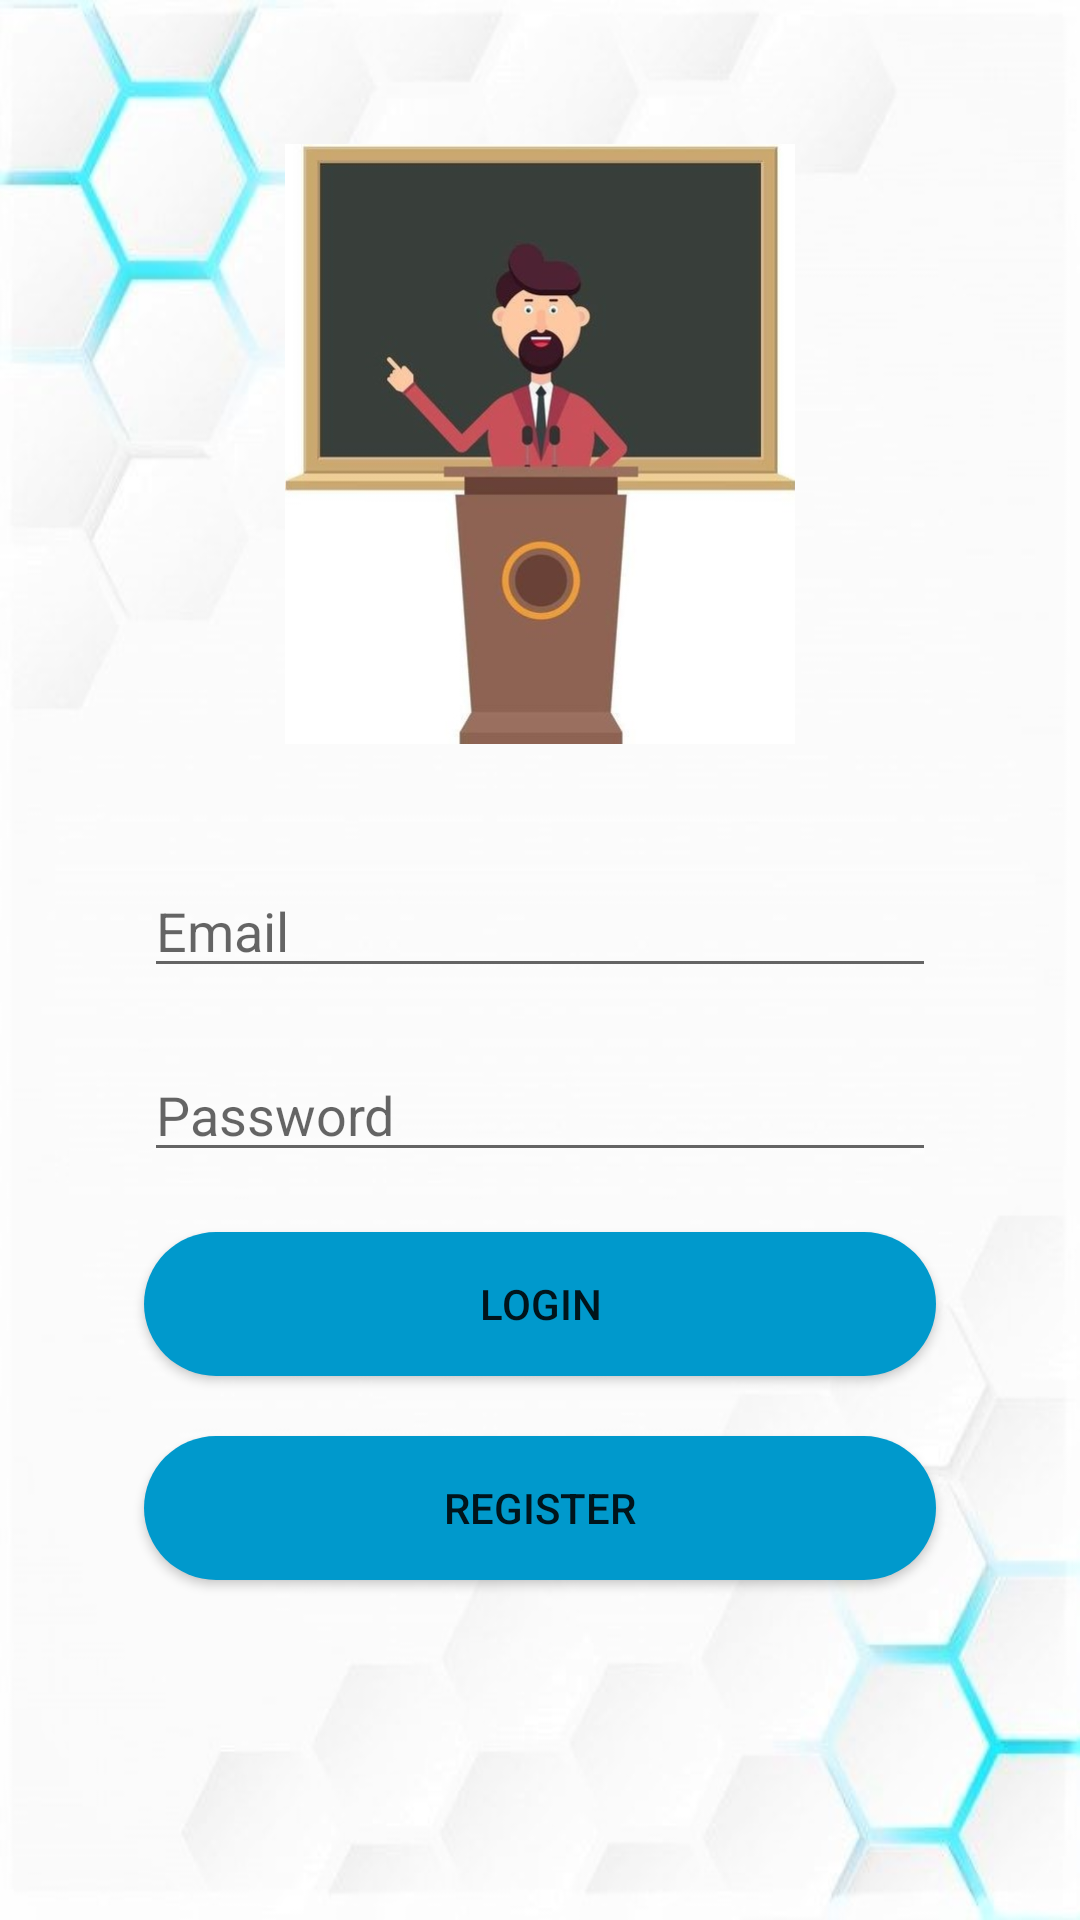

Here is an Android app screen rendered from its layout file. Give the layout XML and the strings, colors and styles it references.
<!-- AndroidManifest.xml: application theme Theme.Cypher -->
<!-- res/layout/activity_faculty_login.xml -->
<?xml version="1.0" encoding="utf-8"?>
<RelativeLayout xmlns:android="http://schemas.android.com/apk/res/android"
    xmlns:app="http://schemas.android.com/apk/res-auto"
    xmlns:tools="http://schemas.android.com/tools"
    android:layout_width="match_parent"
    android:layout_height="match_parent"
    android:padding="8dp"
    android:background="@drawable/background_app_img"
    tools:context=".FacultyLoginActivity">

    <ImageView
        android:id="@+id/imageViewFL"
        android:layout_width="200dp"
        android:layout_height="200dp"
        android:layout_alignParentEnd="true"
        android:layout_alignParentStart="true"
        android:src="@drawable/faculty_login_img"
        android:layout_alignParentTop="true"
        android:layout_marginTop="40dp"
        android:layout_marginLeft="80dp"
        android:layout_marginRight="80dp"

        />

    <EditText
        android:id="@+id/editTextFLEmail"
        android:layout_width="match_parent"
        android:layout_height="wrap_content"
        android:layout_alignParentEnd="true"
        android:layout_alignParentStart="true"
        android:layout_below="@+id/imageViewFL"
        android:layout_marginTop="40dp"
        android:layout_marginLeft="40dp"
        android:layout_marginRight="40dp"
        android:inputType="textEmailAddress"
        android:hint="@string/email"/>


    <EditText
        android:id="@+id/editTextFLPass"
        android:layout_width="match_parent"
        android:layout_height="wrap_content"
        android:layout_alignParentEnd="true"
        android:layout_alignParentStart="true"
        android:layout_below="@+id/editTextFLEmail"
        android:layout_marginTop="20dp"
        android:layout_marginLeft="40dp"
        android:layout_marginRight="40dp"
        android:inputType="textPassword"
        android:hint="@string/password" />

    <Button
        android:id="@+id/buttonFLLogin"
        android:layout_width="match_parent"
        android:layout_height="wrap_content"
        android:layout_alignParentEnd="true"
        android:layout_alignParentStart="true"
        android:layout_below="@+id/editTextFLPass"
        android:layout_marginTop="20dp"
        android:layout_marginLeft="40dp"
        android:layout_marginRight="40dp"
        android:text="@string/login"
        android:background="@drawable/round_button"/>


    <Button
        android:id="@+id/buttonFLRegister"
        android:layout_width="match_parent"
        android:layout_height="wrap_content"
        android:layout_alignParentEnd="true"
        android:layout_alignParentStart="true"
        android:layout_below="@+id/buttonFLLogin"
        android:layout_marginTop="20dp"
        android:layout_marginLeft="40dp"
        android:layout_marginRight="40dp"
        android:text="@string/register"
        android:background="@drawable/round_button"/>

</RelativeLayout>
<!-- resources referenced by this layout -->
<resources>
  <!-- drawable background_app_img: png bitmap (drawable-v24, 46902 bytes) -->
  <!-- drawable faculty_login_img: png bitmap (drawable-v24, 51431 bytes) -->
  <!-- drawable round_button (drawable) -->
  <?xml version="1.0" encoding="utf-8"?>
      <shape xmlns:android="http://schemas.android.com/apk/res/android"
          android:shape="rectangle"
          >
      <solid android:color="@android:color/holo_blue_dark" />
      <corners android:radius="100dp" />
      </shape>
  <string name="email">Email</string>
  <string name="login">Login</string>
  <string name="password">Password</string>
  <string name="register">Register</string>
  <style name="Theme.Cypher" parent="Theme.MaterialComponents.DayNight.DarkActionBar">
          
          <item name="colorPrimary">@color/blue</item>
          <item name="colorPrimaryVariant">@color/purple_700</item>
          <item name="colorOnPrimary">@color/white</item>
          
          <item name="colorSecondary">@color/teal_200</item>
          <item name="colorSecondaryVariant">@color/teal_700</item>
          <item name="colorOnSecondary">@color/black</item>
          
          <item name="android:statusBarColor" tools:targetApi="l">?attr/colorPrimaryVariant</item>
          
          <item name="materialButtonStyle">@style/Widget.App.Button</item>
      </style>
  <color name="blue">#FF178ab4</color>
  <color name="purple_700">#FF0c465c</color>
  <color name="white">#FFFFFFFF</color>
  <color name="teal_200">#FF03DAC5</color>
  <color name="teal_700">#FF018786</color>
  <color name="black">#FF000000</color>
  <style name="Widget.App.Button" parent="Widget.MaterialComponents.Button">
          <item name="backgroundTint">@null</item>
      </style>
</resources>
